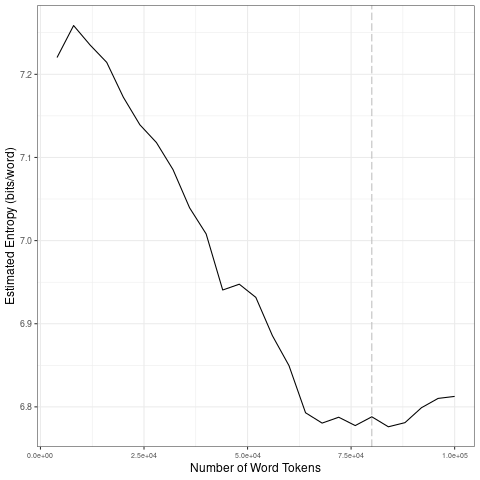

The file beside this chart, header and first rows:
file, entropy.Corpus.Size, entropy.Entropy, sd.Corpus.Size, sd.SD
data/2021_by_en/2021-02-03_tokens_1-gram…, 4000, 7.22, 20000, 0.03166
data/2021_by_en/2021-02-03_tokens_1-gram…, 8000, 7.259, 40000, 0.05427
data/2021_by_en/2021-02-03_tokens_1-gram…, 12000, 7.235, 60000, 0.04197
data/2021_by_en/2021-02-03_tokens_1-gram…, 16000, 7.214, 80000, 0.006219
data/2021_by_en/2021-02-03_tokens_1-gram…, 20000, 7.173, 1e+05, 0.01664
data/2021_by_en/2021-02-03_tokens_1-gram…, 24000, 7.139, 20000, 0.03166
data/2021_by_en/2021-02-03_tokens_1-gram…, 28000, 7.118, 40000, 0.05427
data/2021_by_en/2021-02-03_tokens_1-gram…, 32000, 7.085, 60000, 0.04197
data/2021_by_en/2021-02-03_tokens_1-gram…, 36000, 7.039, 80000, 0.006219
data/2021_by_en/2021-02-03_tokens_1-gram…, 40000, 7.008, 1e+05, 0.01664
data/2021_by_en/2021-02-03_tokens_1-gram…, 44000, 6.941, 20000, 0.03166
data/2021_by_en/2021-02-03_tokens_1-gram…, 48000, 6.948, 40000, 0.05427
data/2021_by_en/2021-02-03_tokens_1-gram…, 52000, 6.932, 60000, 0.04197
data/2021_by_en/2021-02-03_tokens_1-gram…, 56000, 6.886, 80000, 0.006219
data/2021_by_en/2021-02-03_tokens_1-gram…, 60000, 6.85, 1e+05, 0.01664
data/2021_by_en/2021-02-03_tokens_1-gram…, 64000, 6.793, 20000, 0.03166
data/2021_by_en/2021-02-03_tokens_1-gram…, 68000, 6.78, 40000, 0.05427
data/2021_by_en/2021-02-03_tokens_1-gram…, 72000, 6.788, 60000, 0.04197
data/2021_by_en/2021-02-03_tokens_1-gram…, 76000, 6.778, 80000, 0.006219
data/2021_by_en/2021-02-03_tokens_1-gram…, 80000, 6.788, 1e+05, 0.01664
data/2021_by_en/2021-02-03_tokens_1-gram…, 84000, 6.776, 20000, 0.03166
data/2021_by_en/2021-02-03_tokens_1-gram…, 88000, 6.781, 40000, 0.05427
data/2021_by_en/2021-02-03_tokens_1-gram…, 92000, 6.799, 60000, 0.04197
data/2021_by_en/2021-02-03_tokens_1-gram…, 96000, 6.81, 80000, 0.006219
data/2021_by_en/2021-02-03_tokens_1-gram…, 1e+05, 6.813, 1e+05, 0.01664
